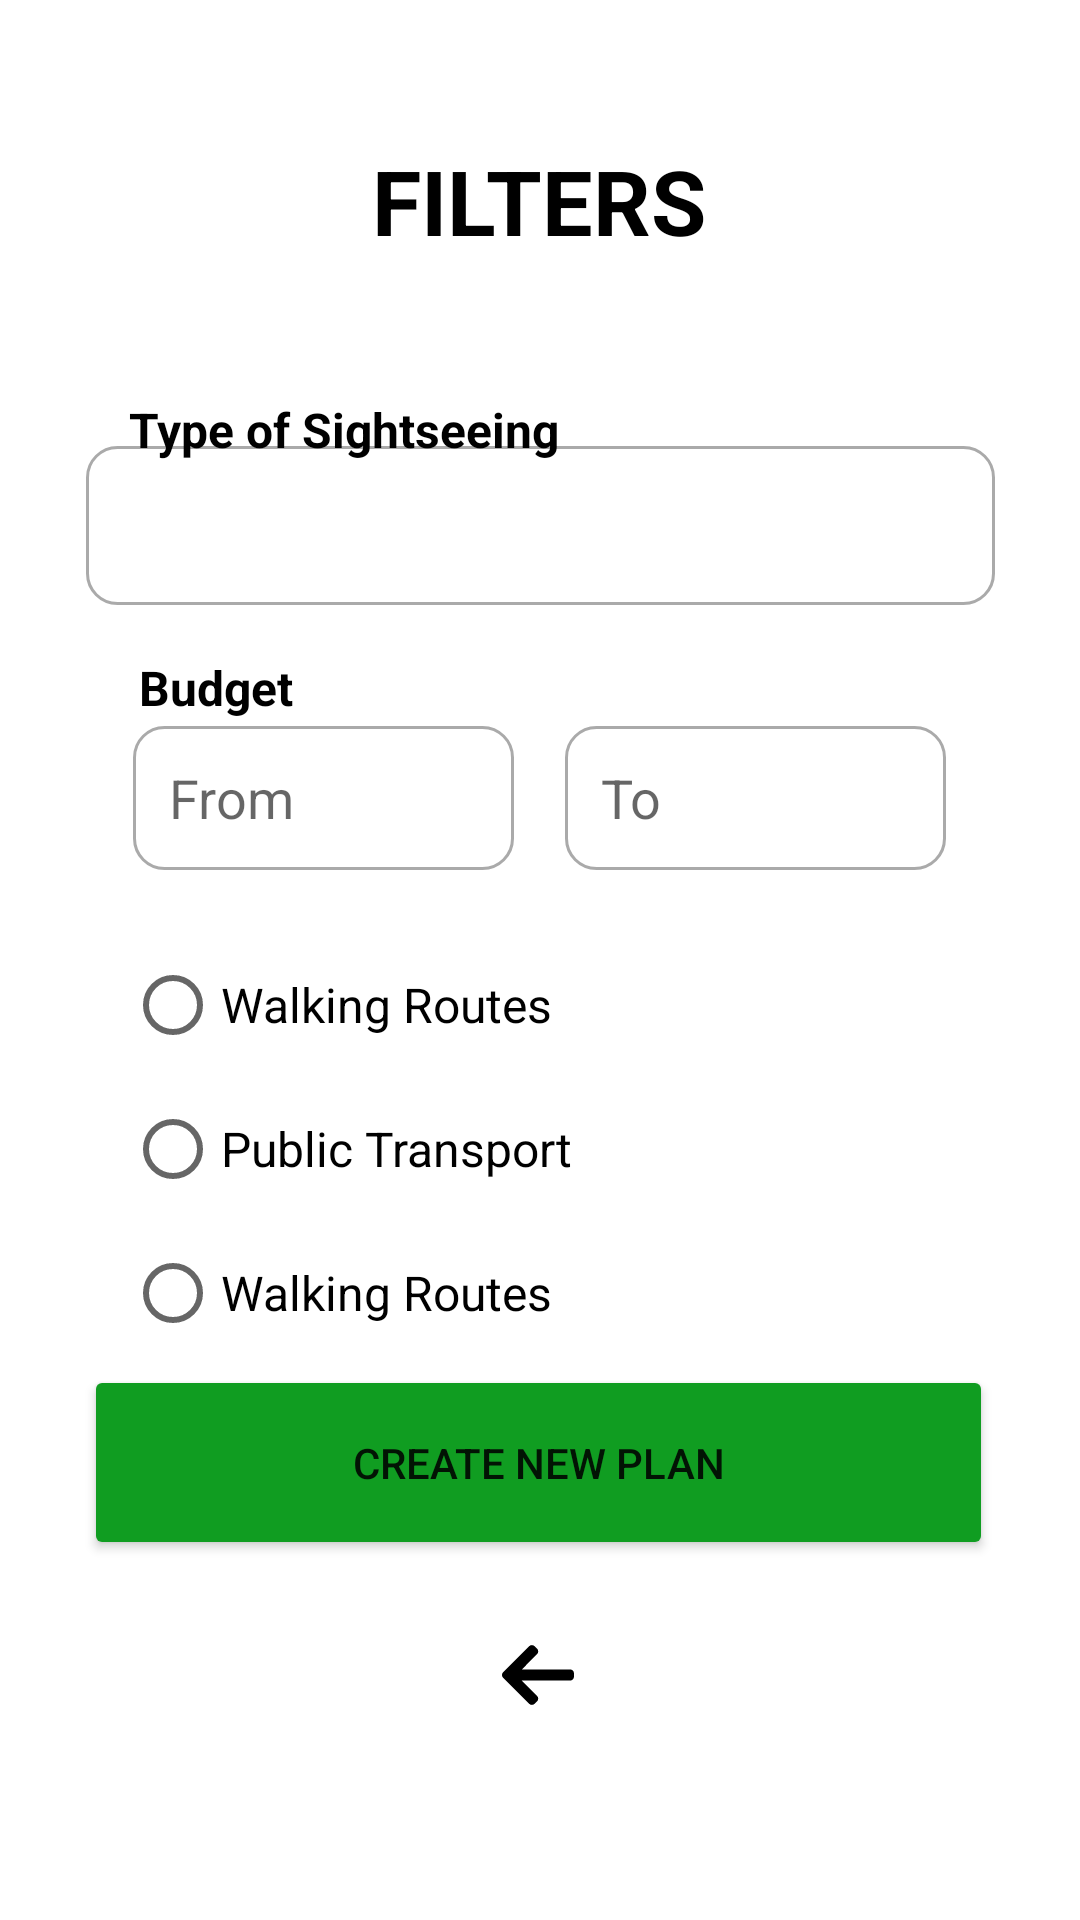

Here is an Android app screen rendered from its layout file. Give the layout XML and the strings, colors and styles it references.
<!-- AndroidManifest.xml: application theme Theme.Vida -->
<!-- res/layout/trip_filter.xml -->
<?xml version="1.0" encoding="utf-8"?>

<androidx.constraintlayout.widget.ConstraintLayout xmlns:android="http://schemas.android.com/apk/res/android"
    xmlns:app="http://schemas.android.com/apk/res-auto"
    xmlns:tools="http://schemas.android.com/tools"
    android:layout_width="match_parent"
    android:layout_height="match_parent"
    tools:context=".MainActivity">

    <EditText
        android:id="@+id/loginUsername"
        android:layout_width="127dp"
        android:layout_height="48dp"
        android:background="@drawable/edit_custom_shape"
        android:ems="10"
        android:hint="From"
        android:inputType="date"
        android:padding="12dp"
        app:layout_constraintBottom_toBottomOf="parent"
        app:layout_constraintEnd_toEndOf="parent"
        app:layout_constraintHorizontal_bias="0.19"
        app:layout_constraintStart_toStartOf="parent"
        app:layout_constraintTop_toTopOf="parent"
        app:layout_constraintVertical_bias="0.409" />

    <EditText
        android:id="@+id/loginUsername2"
        android:layout_width="127dp"
        android:layout_height="48dp"
        android:background="@drawable/edit_custom_shape"
        android:ems="10"
        android:hint="To"
        android:inputType="date"
        android:padding="12dp"
        app:layout_constraintBottom_toBottomOf="parent"
        app:layout_constraintEnd_toEndOf="parent"
        app:layout_constraintHorizontal_bias="0.809"
        app:layout_constraintStart_toStartOf="parent"
        app:layout_constraintTop_toTopOf="parent"
        app:layout_constraintVertical_bias="0.409" />

    <Button
        android:id="@+id/plansButton"
        android:layout_width="303dp"
        android:layout_height="65dp"
        android:layout_marginBottom="120dp"
        android:backgroundTint="#109D21"
        android:radius="14dp"
        android:text="Create new plan"
        app:layout_constraintBottom_toBottomOf="parent"
        app:layout_constraintEnd_toEndOf="parent"
        app:layout_constraintHorizontal_bias="0.49"
        app:layout_constraintStart_toStartOf="parent" />

    <TextView
        android:id="@+id/textView5"
        android:layout_width="wrap_content"
        android:layout_height="wrap_content"
        android:layout_marginBottom="140dp"
        android:text="Filters"
        android:textAllCaps="true"
        android:textColor="@color/black"
        android:textSize="30sp"
        android:textStyle="bold"
        android:typeface="sans"
        app:layout_constraintBottom_toTopOf="@+id/loginUsername"
        app:layout_constraintEnd_toEndOf="parent"
        app:layout_constraintHorizontal_bias="0.498"
        app:layout_constraintStart_toStartOf="parent"
        app:layout_constraintTop_toTopOf="parent"
        app:layout_constraintVertical_bias="0.757" />

    <Spinner
        android:paddingStart="20dp"
        android:id="@+id/spinner"
        android:layout_width="303dp"
        android:layout_height="53dp"
        android:background="@drawable/edit_custom_shape"
        android:spinnerMode="dropdown"
        app:layout_constraintBottom_toTopOf="@+id/plansButton"
        app:layout_constraintEnd_toEndOf="parent"
        app:layout_constraintStart_toStartOf="parent"
        app:layout_constraintTop_toTopOf="parent"
        app:layout_constraintVertical_bias="0.37" />

    <TextView
        android:id="@+id/textView10"
        android:layout_width="wrap_content"
        android:layout_height="wrap_content"
        android:text="Type of Sightseeing"
        android:textColor="@color/black"
        android:textSize="16dp"
        android:textStyle="bold"
        app:layout_constraintBottom_toBottomOf="parent"
        app:layout_constraintEnd_toEndOf="parent"
        app:layout_constraintHorizontal_bias="0.199"
        app:layout_constraintStart_toStartOf="parent"
        app:layout_constraintTop_toTopOf="parent"
        app:layout_constraintVertical_bias="0.214" />

    <TextView
        android:id="@+id/textView11"
        android:layout_width="wrap_content"
        android:layout_height="wrap_content"
        android:layout_marginBottom="10dp"
        android:text="Budget"
        android:textColor="@color/black"
        android:textSize="16dp"
        android:textStyle="bold"
        app:layout_constraintBottom_toBottomOf="parent"
        app:layout_constraintEnd_toEndOf="parent"
        app:layout_constraintHorizontal_bias="0.15"
        app:layout_constraintStart_toStartOf="parent"
        app:layout_constraintTop_toTopOf="parent"
        app:layout_constraintVertical_bias="0.359" />

    <RadioGroup
        android:layout_width="183dp"
        android:layout_height="150dp"
        app:layout_constraintBottom_toBottomOf="parent"
        app:layout_constraintEnd_toEndOf="parent"
        app:layout_constraintHorizontal_bias="0.236"
        app:layout_constraintStart_toStartOf="parent"
        app:layout_constraintTop_toTopOf="parent"
        app:layout_constraintVertical_bias="0.635">

        <RadioButton
            android:layout_width="match_parent"
            android:layout_height="wrap_content"
            android:text="Walking Routes"
            android:textSize="16dp"/>

        <RadioButton
            android:layout_width="match_parent"
            android:layout_height="wrap_content"
            android:text="Public Transport"
            android:textSize="16dp"/>

        <RadioButton
            android:layout_width="match_parent"
            android:layout_height="wrap_content"
            android:text="Walking Routes"
            android:textSize="16dp"/>

    </RadioGroup>

    <ImageButton
        android:id="@+id/imageButton5"
        android:layout_width="28dp"
        android:layout_height="32dp"
        android:layout_marginBottom="52dp"
        android:background="@null"
        app:layout_constraintBottom_toBottomOf="parent"
        app:layout_constraintEnd_toEndOf="parent"
        app:layout_constraintHorizontal_bias="0.498"
        app:layout_constraintStart_toStartOf="parent"
        app:layout_constraintTop_toBottomOf="@+id/plansButton"
        app:layout_constraintVertical_bias="0.621"
        app:srcCompat="@drawable/ic_left_arrow"
        android:onClick="backToTS"/>


</androidx.constraintlayout.widget.ConstraintLayout>
<!-- resources referenced by this layout -->
<resources>
  <!-- drawable edit_custom_shape (drawable) -->
  <?xml version="1.0" encoding="utf-8"?>
  
  <selector xmlns:android="http://schemas.android.com/apk/res/android">
  
      <item android:state_enabled="true" android:state_focused="true">
          <shape android:shape="rectangle">
              <solid android:color="@android:color/white"/>
              <corners android:radius="14dp"/>
              <stroke android:color="#109D21" android:width="1dp"/>
          </shape>
      </item>
  
      <item android:state_enabled="true" android:state_focused="false">
          <shape android:shape="rectangle">
              <solid android:color="@android:color/white"/>
              <corners android:radius="10dp"/>
              <stroke android:color="@android:color/darker_gray" android:width="1dp"/>
          </shape>
      </item>
      <item android:state_enabled="false" android:state_focused="false">
          <shape android:shape="rectangle">
              <solid android:color="@android:color/white"/>
              <corners android:radius="10dp"/>
              <stroke android:color="@android:color/darker_gray" android:width="1dp"/>
          </shape>
      </item>
  
  </selector>
  <!-- drawable ic_left_arrow (drawable) -->
  <vector android:height="24dp" android:viewportHeight="492"
      android:viewportWidth="492" android:width="24dp" xmlns:android="http://schemas.android.com/apk/res/android">
      <path android:fillColor="@color/black" android:pathData="M464.344,207.418l0.768,0.168H135.888l103.496,-103.724c5.068,-5.064 7.848,-11.924 7.848,-19.124c0,-7.2 -2.78,-14.012 -7.848,-19.088L223.28,49.538c-5.064,-5.064 -11.812,-7.864 -19.008,-7.864c-7.2,0 -13.952,2.78 -19.016,7.844L7.844,226.914C2.76,231.998 -0.02,238.77 0,245.974c-0.02,7.244 2.76,14.02 7.844,19.096l177.412,177.412c5.064,5.06 11.812,7.844 19.016,7.844c7.196,0 13.944,-2.788 19.008,-7.844l16.104,-16.112c5.068,-5.056 7.848,-11.808 7.848,-19.008c0,-7.196 -2.78,-13.592 -7.848,-18.652L134.72,284.406h329.992c14.828,0 27.288,-12.78 27.288,-27.6v-22.788C492,219.198 479.172,207.418 464.344,207.418z"/>
  </vector>
  <style name="Theme.Vida" parent="Theme.MaterialComponents.DayNight.DarkActionBar">
          <item name="windowActionBar">false</item>
          <item name="windowNoTitle">true</item>
          
          <item name="colorPrimary">#109D21</item>
          <item name="colorPrimaryVariant">#109D21</item>
          <item name="colorOnPrimary">@color/white</item>
          
          <item name="colorSecondary">@color/teal_200</item>
          <item name="colorSecondaryVariant">@color/teal_700</item>
          <item name="colorOnSecondary">@color/black</item>
          
          <item name="android:statusBarColor" tools:targetApi="l">?attr/colorPrimaryVariant</item>
          
      </style>
  <!-- not gathered from this repository: default colours our renderer supplied (Android Studio template values) -->
  <color name="teal_200">#FF03DAC5</color>
  <color name="teal_700">#FF018786</color>
  <color name="black">#FF000000</color>
  <color name="white">#FFFFFFFF</color>
</resources>
